Image classification data set "datav2" (imlawcs/smart-trash-bin on GitHub). Class labels (5): metal, paper, plastic, trash cardboard, trash.

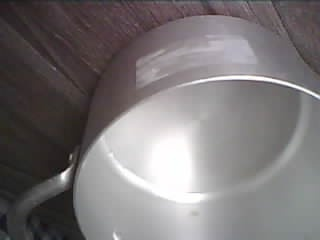
Label: metal

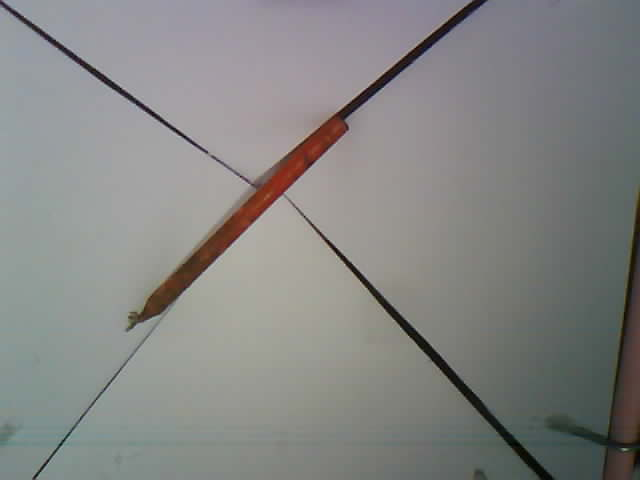
Label: trash

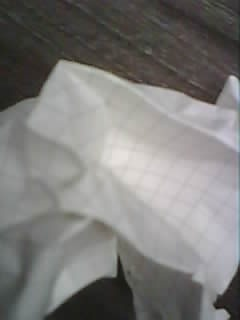
Label: paper

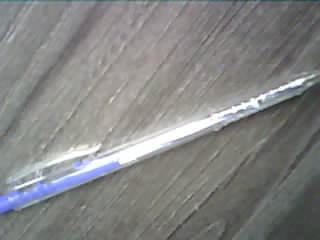
Label: plastic

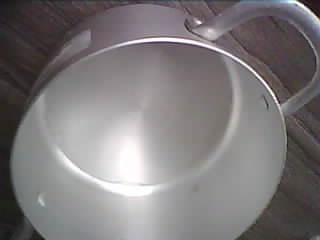
Label: metal

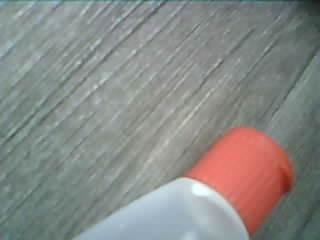
Label: plastic
